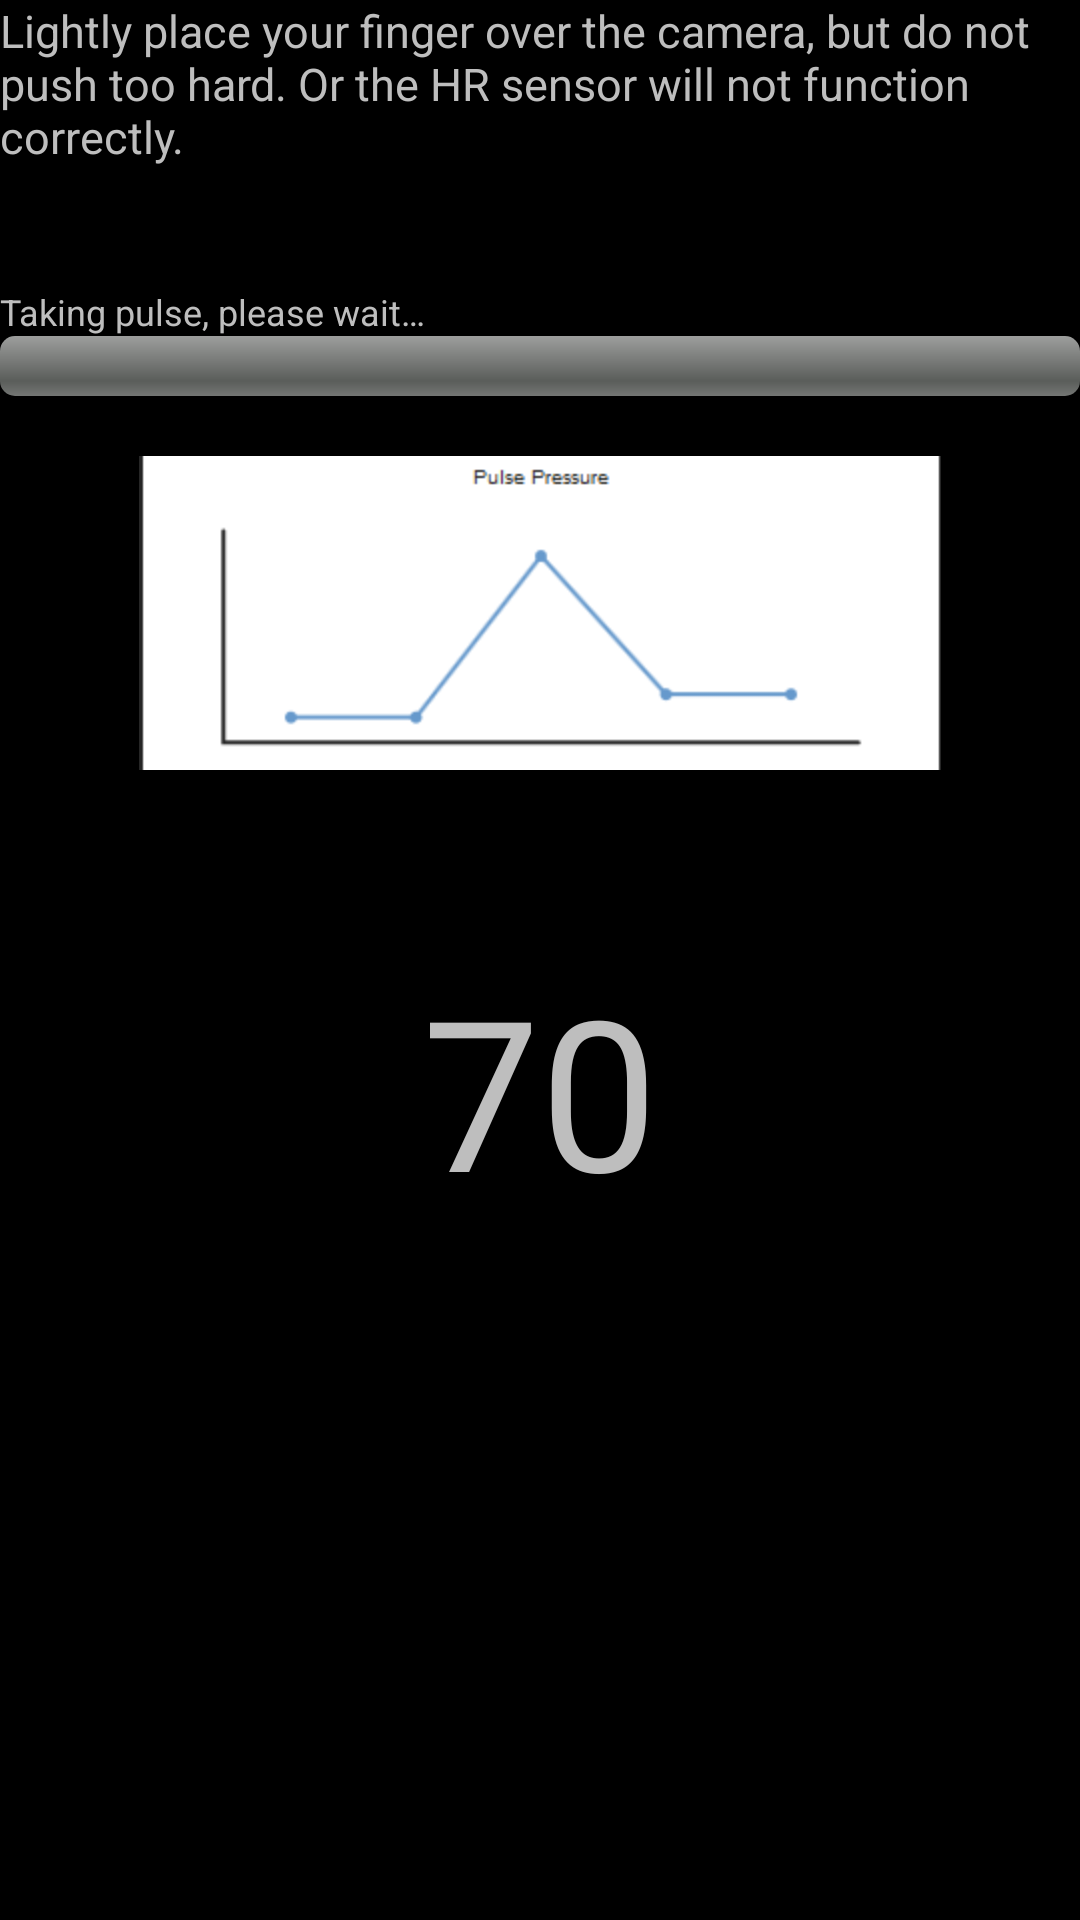

Android layout source for this screen:
<!-- AndroidManifest.xml: application theme android:Theme.NoTitleBar -->
<!-- res/layout/fit_test_step1.xml -->
<?xml version="1.0" encoding="utf-8"?>
<TableLayout xmlns:android="http://schemas.android.com/apk/res/android"
    android:layout_width="match_parent"
    android:layout_height="match_parent"
    android:orientation="horizontal" >
    
    <TableRow>
        <TextView
            android:id="@+id/fit_test_step1_instructions"
     		android:text="@string/step1_instructions"
            android:layout_height="wrap_content"
            android:layout_width="wrap_content"
            android:textSize="15dip"
            android:paddingBottom="40dip"/>
         
    </TableRow>
    <TableRow>
        <TextView
            android:id="@+id/progress_title"
     		android:text="@string/progress_title_string"
            android:layout_height="wrap_content"
            android:layout_width="wrap_content"
            android:textSize="12dip"/>
         
    </TableRow>
    <TableRow>
        <ProgressBar 
            android:id="@+id/resting_heart_progress"
            style="?android:attr/progressBarStyleHorizontal"
            android:layout_width="fill_parent"
            android:layout_height="wrap_content"
            android:paddingBottom="20dip" />
    </TableRow>
    <TableRow>
        <ImageView 
            android:id="@+id/temp_pulse_picture"
            android:contentDescription="A temporary placeholder graphic for the actual future grahpic"
            android:src="@drawable/capture"
            android:layout_width="wrap_content"
            android:layout_height="wrap_content"
            android:paddingBottom="60dip"/>
    </TableRow>
    <TableRow>
        <TextView
            android:id="@+id/currentHR"
            android:text="70"
            android:layout_height="wrap_content"
            android:textSize="70dip"
           	android:layout_gravity="center"/>
         "
    </TableRow>

</TableLayout>
<!-- resources referenced by this layout -->
<resources>
  <!-- drawable capture: png bitmap (drawable-hdpi, 4951 bytes) -->
  <string name="progress_title_string">Taking pulse, please wait…</string>
  <string name="step1_instructions">Lightly place your finger over the camera, but do not push too hard. Or
  	    the HR sensor will not function correctly.</string>
</resources>
